The GitHub repository Diogo-Rodriigues/AP_Modulo2 contains a labelled image folder "dataset_cleaned" with 4 categories: biliary leaks, lithiasis, normal, stricture. Examples follow, each with its label.

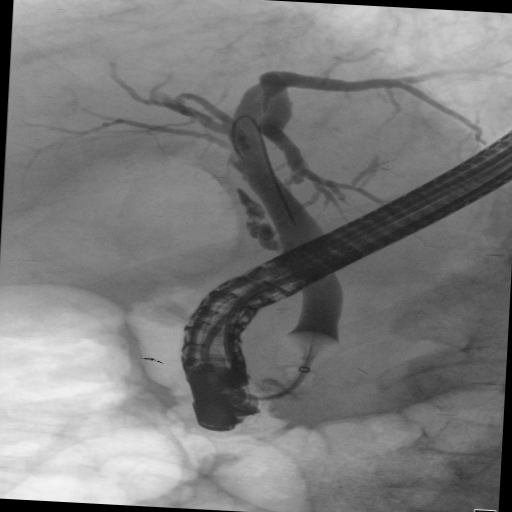
Label: normal

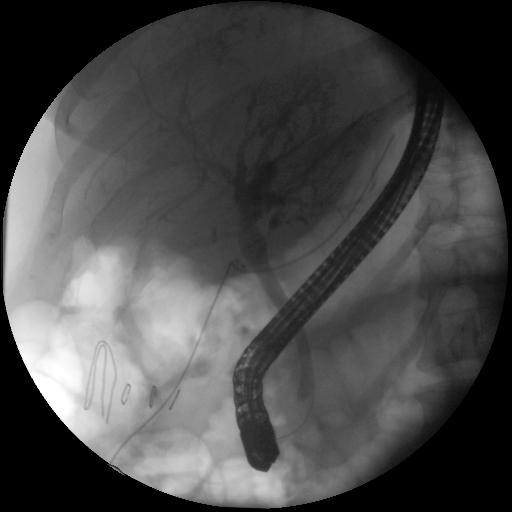
Label: normal

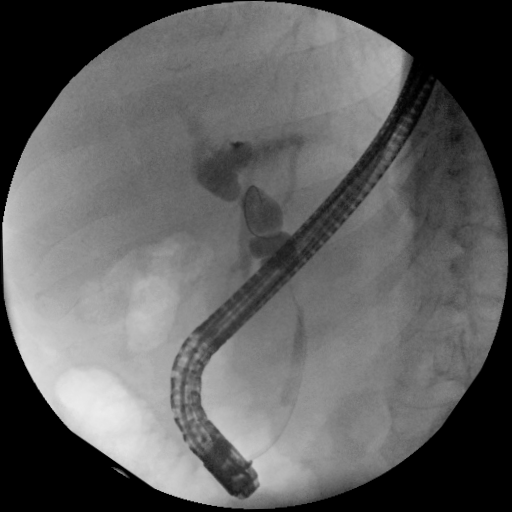
Label: stricture

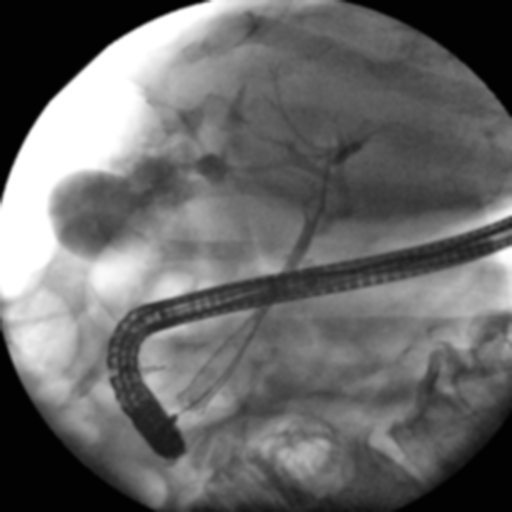
Label: biliary leaks

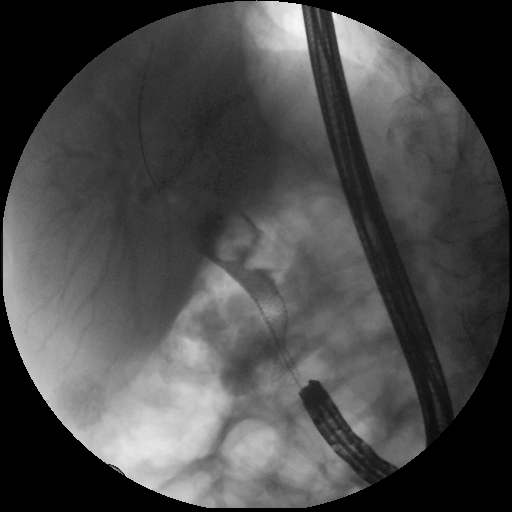
Label: lithiasis

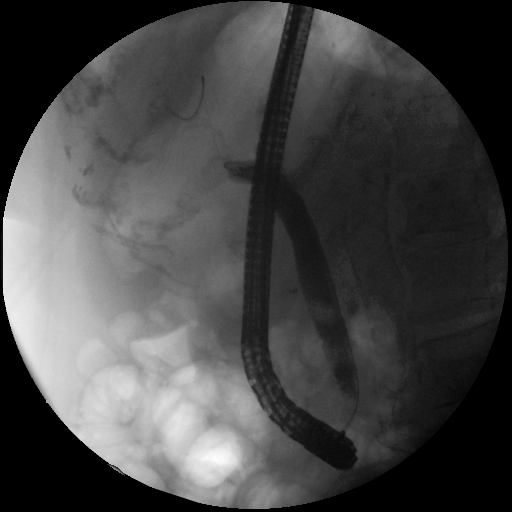
Label: lithiasis
